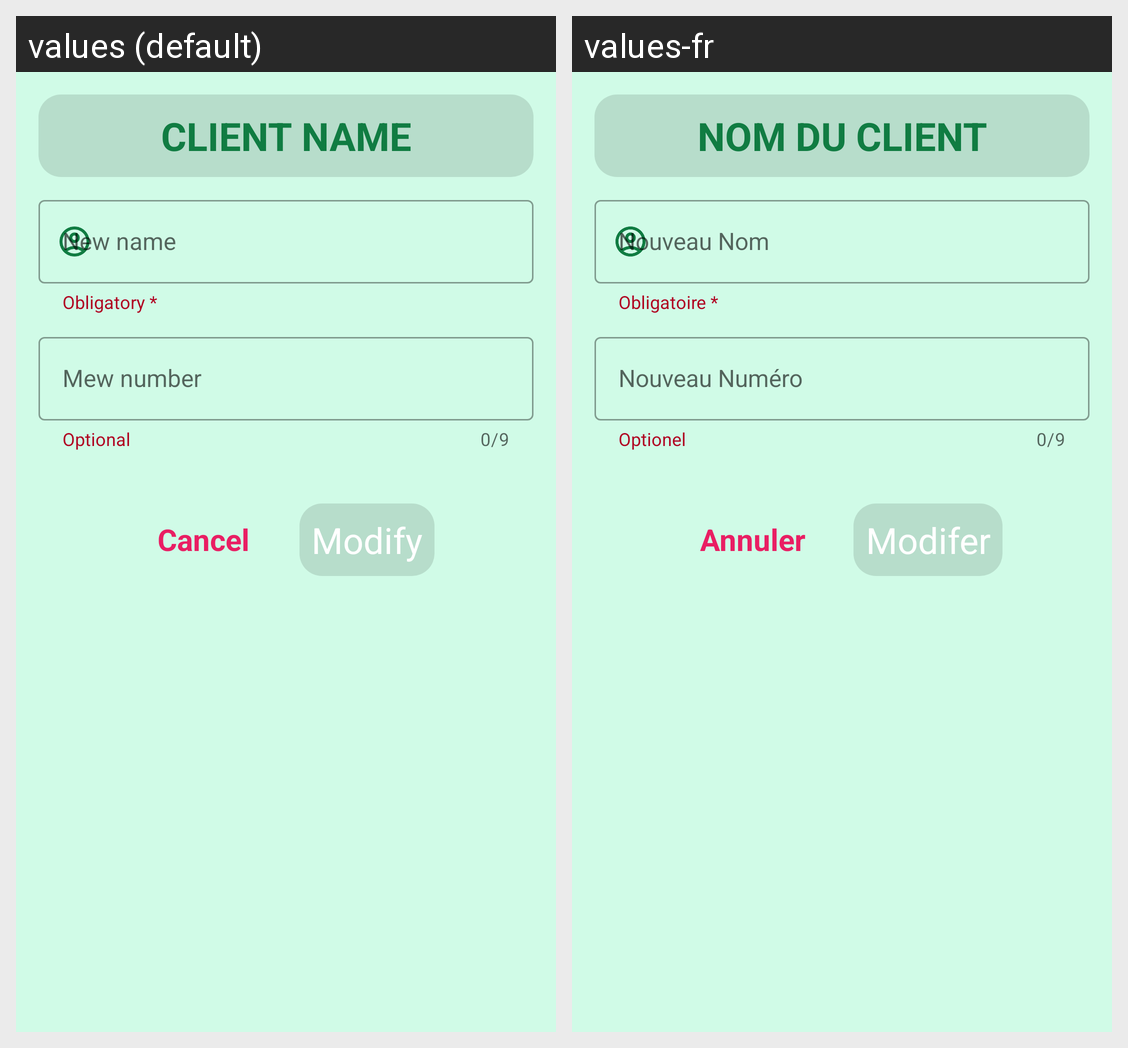

Translations of the strings shown on this Android screen, per locale in the grid:
Android screen res/layout/edit_customer_dialog.xml rendered under 2 locales, left to right: values (default), values-fr. Device: Nexus 5 (rendered at 1080×1920; each locale shown at half size, 540×960, under a caption strip naming it); theme AppTheme.AssuranceContractHandler.
Strings drawn on this screen, with the default value and each locale's value (text and hints the layout hard-codes, and strings that could not be matched under every locale, appear in the picture but are not listed):

column_assure
  values: CLIENT NAME
  values-fr: NOM DU CLIENT

obligatory_field_text
  values: Obligatory *
  values-fr: Obligatoire *

new_name
  values: New name
  values-fr: Nouveau Nom

optional_field_text
  values: Optional
  values-fr: Optionel

new_number
  values: Mew number
  values-fr: Nouveau Numéro

cancel_text
  values: Cancel
  values-fr: Annuler

modify_text
  values: Modify
  values-fr: Modifer
